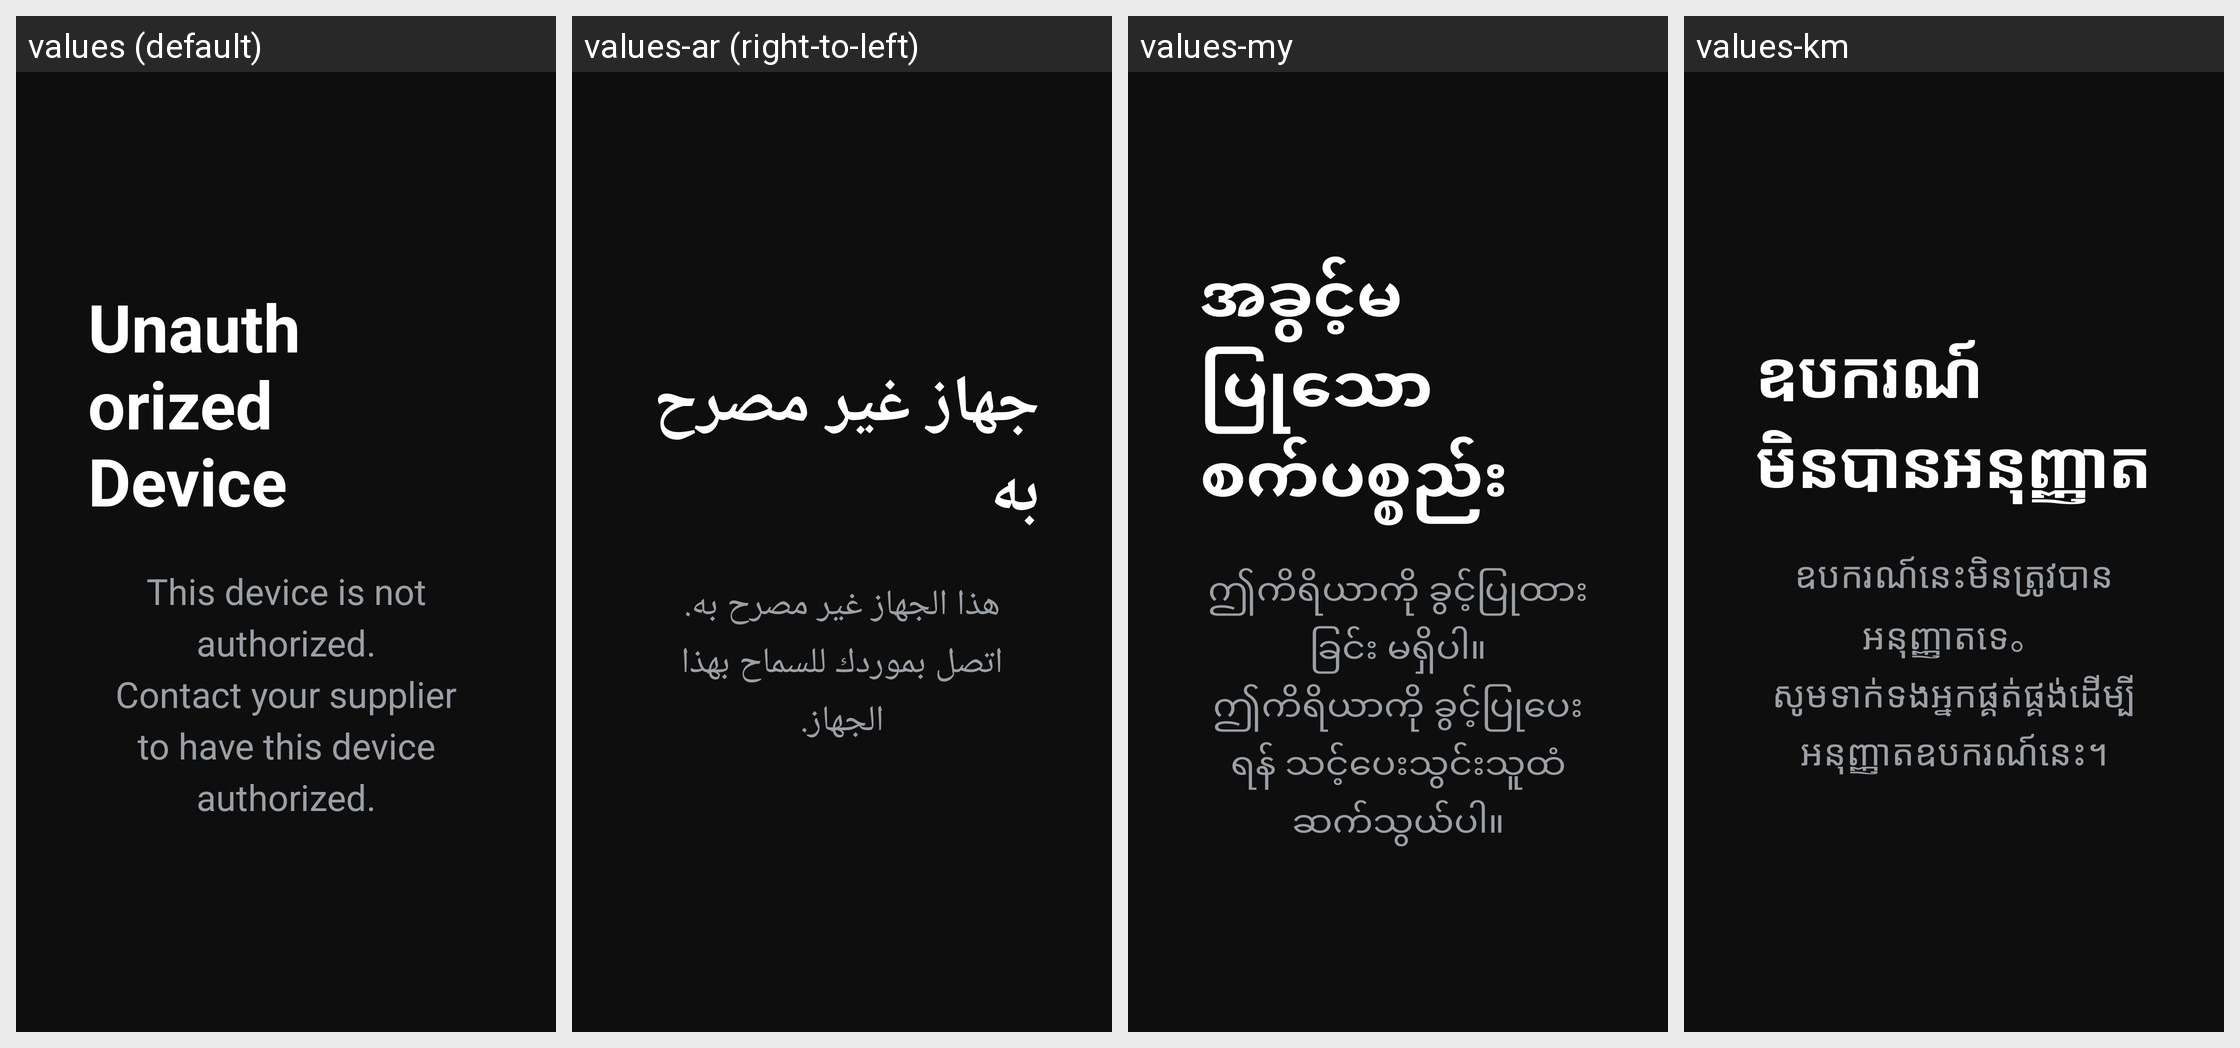

Translations of the strings shown on this Android screen, per locale in the grid:
Android screen res/layout/activity_lock.xml rendered under 4 locales, left to right: values (default), values-ar (right-to-left), values-my, values-km. Device: Nexus 5 (rendered at 1080×1920; each locale shown at half size, 540×960, under a caption strip naming it); theme Theme.Nspace.
Other locales in the repository, not shown: values-es, values-fa, values-hi, values-in, values-ja, values-kk, values-ko, values-lo, values-mn, values-ms, values-ne, values-pt, values-ru, values-th, values-uz, values-vi, values-zh.
Strings drawn on this screen, with the default value and each locale's value (text and hints the layout hard-codes, and strings that could not be matched under every locale, appear in the picture but are not listed):

lock_title
  values: Unauthorized Device
  values-ar: جهاز غير مصرح به
  values-my: အခွင့်မပြုသော စက်ပစ္စည်း
  values-km: ឧបករណ៍មិនបានអនុញ្ញាត

lock_message
  values: This device is not authorized.
      Contact your supplier to have this device authorized.
  values-ar: هذا الجهاز غير مصرح به.
      اتصل بموردك للسماح بهذا الجهاز.
  values-my: ဤကိရိယာကို ခွင့်ပြုထားခြင်း မရှိပါ။
      ဤကိရိယာကို ခွင့်ပြုပေးရန် သင့်ပေးသွင်းသူထံ ဆက်သွယ်ပါ။
  values-km: ឧបករណ៍នេះមិនត្រូវបានអនុញ្ញាតទេ。
      សូមទាក់ទងអ្នកផ្គត់ផ្គង់ដើម្បីអនុញ្ញាតឧបករណ៍នេះ។
